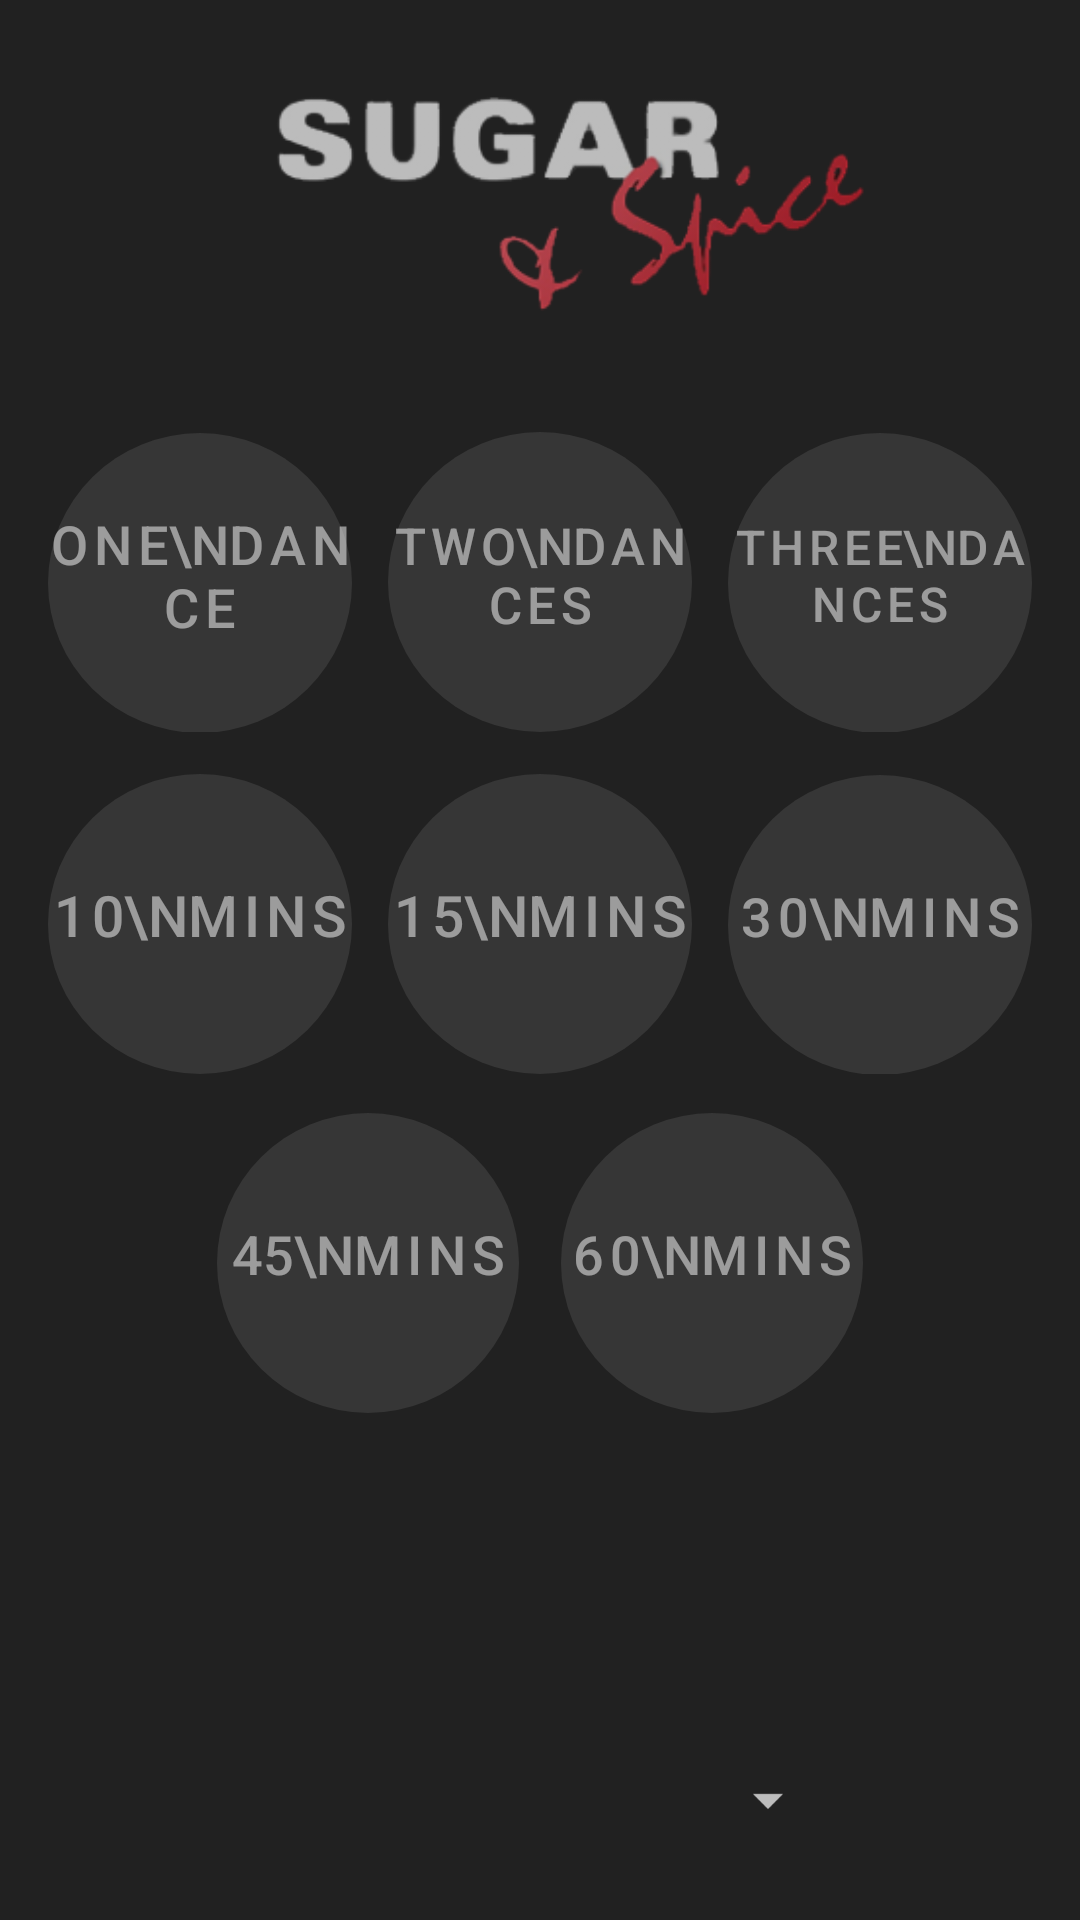

Android layout source for this screen:
<!-- AndroidManifest.xml: application theme AppTheme -->
<!-- res/layout/activity_main.xml -->
<FrameLayout
    xmlns:android="http://schemas.android.com/apk/res/android"
    xmlns:tools="http://schemas.android.com/tools"
    android:layout_width="match_parent"
    android:layout_height="match_parent"
    tools:background="#2a2a2a">

<LinearLayout android:layout_width="match_parent"
    android:layout_height="match_parent"
    android:orientation="vertical"
    android:paddingBottom="@dimen/activity_vertical_margin"
    android:paddingLeft="@dimen/activity_horizontal_margin"
    android:paddingRight="@dimen/activity_horizontal_margin"
    android:paddingTop="@dimen/activity_vertical_margin">

    <ImageView
        android:layout_width="match_parent"
        android:layout_height="88dp"
        android:layout_marginBottom="32dp"
        android:layout_marginTop="8dp"
        android:alpha="0.7"
        android:src="@drawable/logo"/>

    <LinearLayout
        android:layout_width="match_parent"
        android:layout_height="wrap_content"
        android:orientation="horizontal">

        <Button
            android:id="@+id/mins_4"
            style="@style/ButtonLarge"
            android:layout_marginRight="6dp"
            android:paddingBottom="5dp"
            android:text="O n e\nd a n c e"/>

        <Button
            android:id="@+id/mins_8"
            style="@style/ButtonLarge"
            android:layout_marginLeft="6dp"
            android:layout_marginRight="6dp"
            android:paddingBottom="5dp"
            android:text="T w o\nd a n c e s"
            android:textSize="17sp"/>

        <Button
            android:id="@+id/mins_12"
            style="@style/ButtonLarge"
            android:layout_marginLeft="6dp"
            android:paddingBottom="5dp"
            android:text="T h r e e\nd a n c e s"
            android:textSize="16sp"/>

    </LinearLayout>

    <LinearLayout
        android:layout_width="match_parent"
        android:layout_height="wrap_content"
        android:layout_marginTop="14dp"
        android:orientation="horizontal">

        <Button
            android:id="@+id/mins_10"
            style="@style/ButtonLarge"
            android:layout_marginRight="6dp"
            android:text="1 0\nM i n s"
            android:textSize="19sp"/>

        <Button
            android:id="@+id/mins_15"
            style="@style/ButtonLarge"
            android:layout_marginLeft="6dp"
            android:layout_marginRight="6dp"
            android:text="1 5\nM i n s"
            android:textSize="19sp"/>

        <Button
            android:id="@+id/mins_30"
            style="@style/ButtonLarge"
            android:layout_marginLeft="6dp"
            android:text="3 0\nM i n s"
            android:textSize="18sp"/>

    </LinearLayout>

    <LinearLayout
        android:layout_width="match_parent"
        android:layout_height="wrap_content"
        android:layout_marginTop="13dp"
        android:orientation="horizontal">

        <Space
            android:layout_width="0dp"
            android:layout_height="0dp"
            android:layout_weight="0.5"/>

        <Button
            android:id="@+id/mins_45"
            style="@style/ButtonLarge"
            android:layout_marginLeft="6dp"
            android:layout_marginRight="7dp"
            android:text="45\nM i n s"
            android:textSize="18sp"/>

        <Button
            android:id="@+id/mins_60"
            style="@style/ButtonLarge"
            android:layout_marginLeft="7dp"
            android:layout_marginRight="6dp"
            android:text="6 0\nM i n s"
            android:textSize="18sp"/>

        <Space
            android:layout_width="0dp"
            android:layout_height="0dp"
            android:layout_weight="0.5"/>

    </LinearLayout>

    <FrameLayout
        android:layout_width="match_parent"
        android:layout_height="match_parent">

        <Spinner
            android:id="@+id/booth_spinner"
            android:layout_width="200dp"
            android:layout_height="48dp"
            android:layout_gravity="bottom|center_horizontal"
            tools:entries="1. Sofa Booth"></Spinner>

    </FrameLayout>

</LinearLayout>

    <FrameLayout
        android:layout_width="match_parent"
        android:layout_height="match_parent"
        android:clickable="true"
        android:visibility="gone"
        tools:visibility="visible"
        android:id="@+id/progressBar">

        <ProgressBar
            style="?android:attr/progressBarStyleLarge"
            android:layout_width="wrap_content"
            android:layout_height="wrap_content"
            android:layout_gravity="center"/>

    </FrameLayout>

</FrameLayout>
<!-- resources referenced by this layout -->
<resources>
  <dimen name="activity_horizontal_margin">16dp</dimen>
  <dimen name="activity_vertical_margin">16dp</dimen>
  <!-- drawable logo: png bitmap (drawable-xhdpi, 38145 bytes) -->
  <style name="ButtonLarge">
          <item name="android:layout_width">0dp</item>
          <item name="android:layout_height">@dimen/large_button_diameter</item>
          <item name="android:layout_weight">1</item>
          <item name="android:textSize">18sp</item>
          <item name="android:onClick">openTimer</item>
      </style>
  <style name="AppTheme" parent="Theme.AppCompat.NoActionBar">
          <item name="android:windowBackground">?colorPrimary</item>
          <item name="buttonStyle">@style/CircularButton</item>
          <item name="colorAccent">@color/red_accent</item>
      </style>
  <dimen name="large_button_diameter">100dp</dimen>
  <style name="CircularButton" parent="Widget.AppCompat.Button.Borderless">
          <item name="android:background">@drawable/circular_button_selector</item>
          <item name="android:textColor">@color/white_500</item>
          <item name="android:paddingBottom">6dp</item>
      </style>
  <color name="red_accent">#EC4555</color>
  <!-- drawable circular_button_selector (drawable) -->
  <?xml version="1.0" encoding="utf-8"?>
  <selector xmlns:android="http://schemas.android.com/apk/res/android">
      <item android:state_pressed="true" android:drawable="@drawable/circular_button_pressed"/>
      <item android:drawable="@drawable/circular_button_normal"/>
  </selector>
  <color name="white_500">#82ffffff</color>
  <!-- drawable circular_button_pressed (drawable) -->
  <?xml version="1.0" encoding="utf-8"?>
  <shape xmlns:android="http://schemas.android.com/apk/res/android" android:shape="oval">
      <solid android:color="@color/black_600"/>
  </shape>
  <!-- drawable circular_button_normal (drawable) -->
  <?xml version="1.0" encoding="utf-8"?>
  <shape xmlns:android="http://schemas.android.com/apk/res/android" android:shape="oval">
      <solid android:color="@color/black_800"/>
  </shape>
  <color name="black_600">#706f6f</color>
  <color name="black_800">#363636</color>
</resources>
